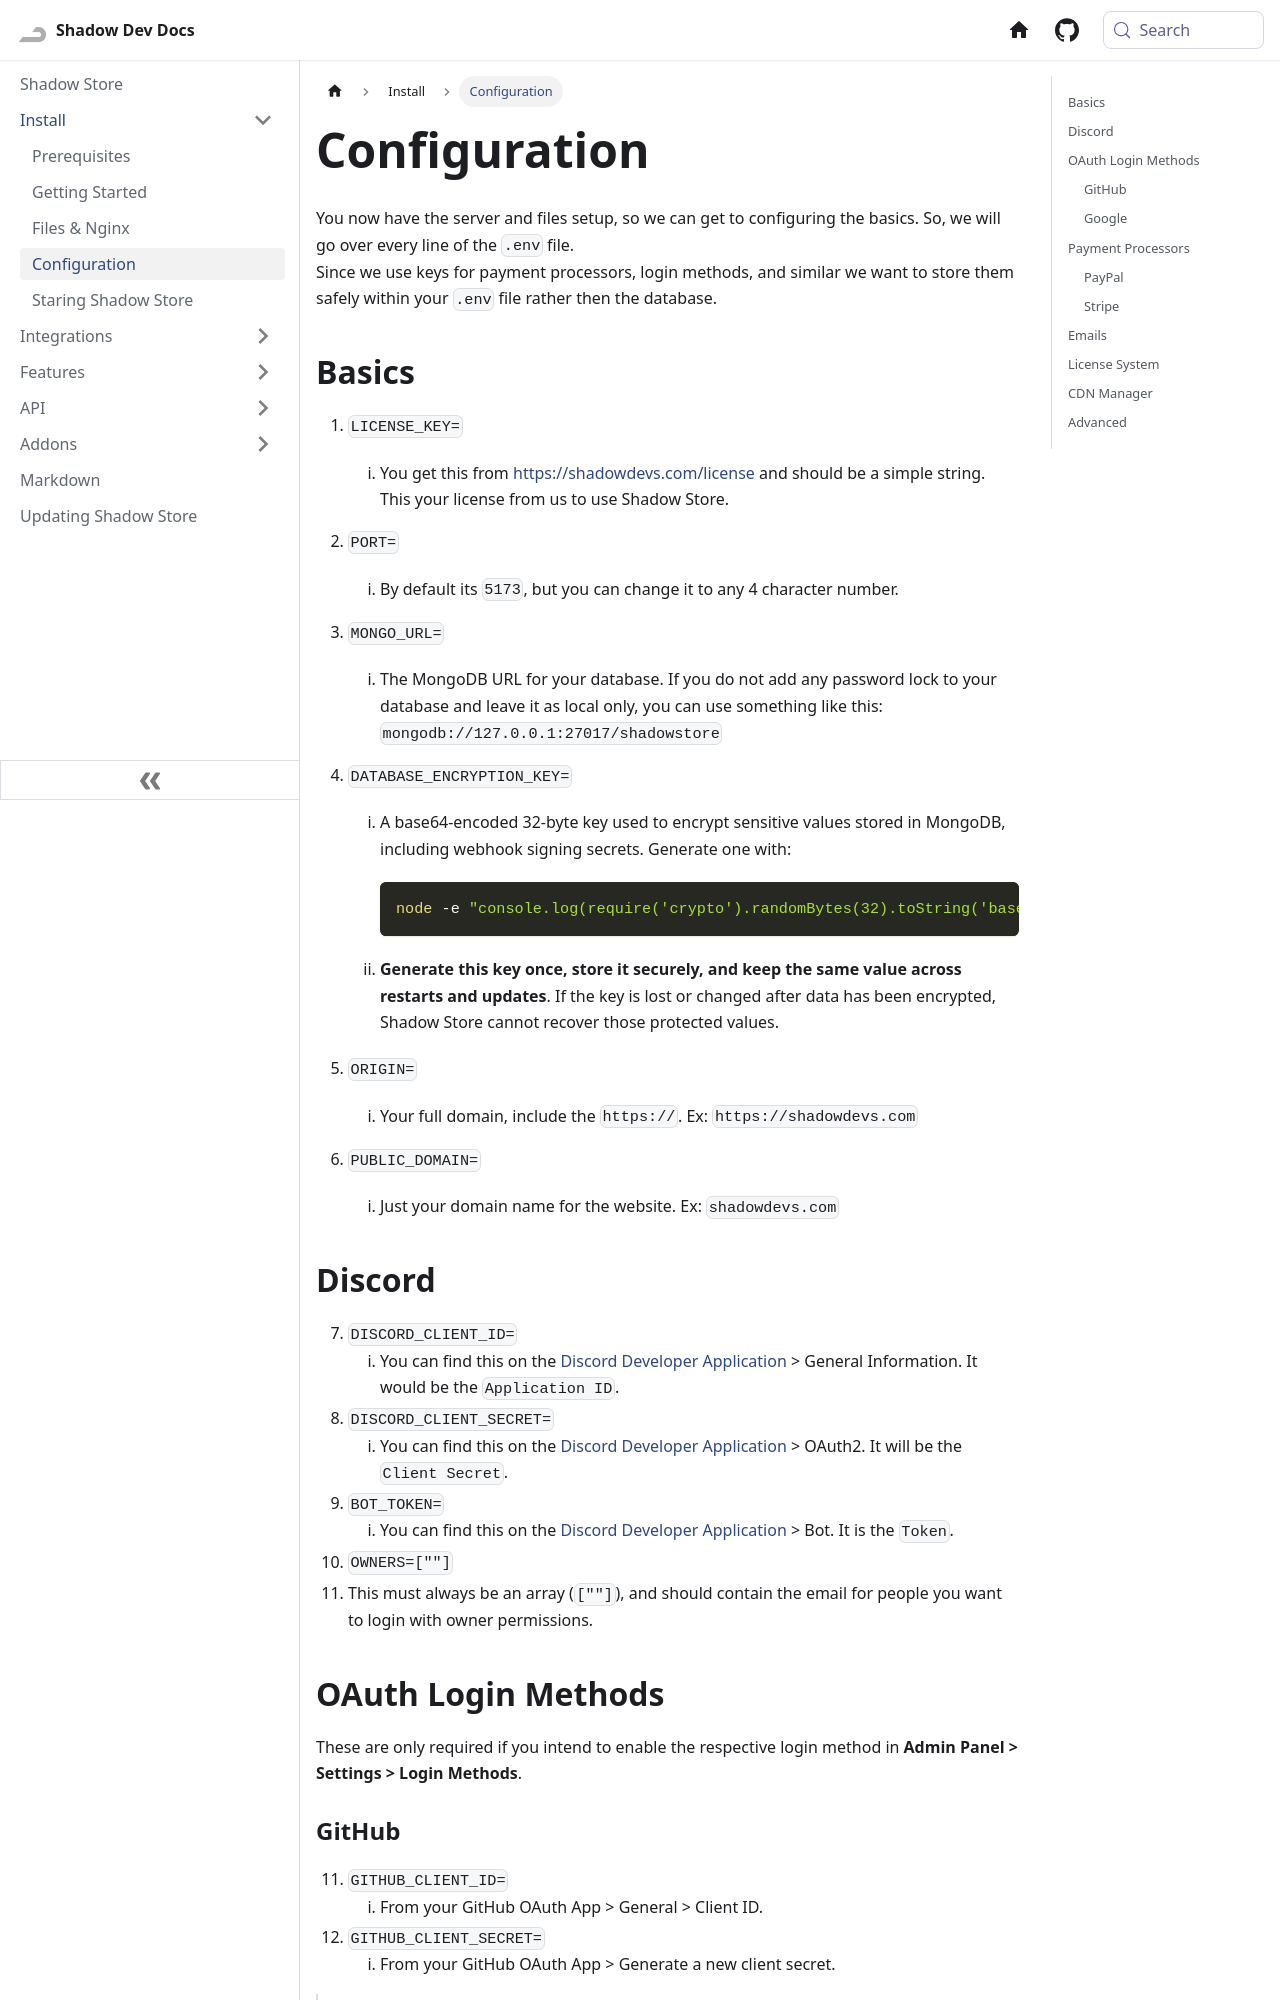

repository: Shadow-Develops/docusaurus · page: shadowStore/install/config.html · generator: docusaurus

---
sidebar_position: 4
---

# Configuration

You now have the server and files setup, so we can get to configuring the basics. So, we will go over every line of the `.env` file.\
Since we use keys for payment processors, login methods, and similar we want to store them safely within your `.env` file rather then the database.

## Basics

1. `LICENSE_KEY=`
   1. You get this from https://shadowdevs.com/license and should be a simple string. This your license from us to use Shadow Store.
2. `PORT=`
   1. By default its `5173`, but you can change it to any 4 character number.
3. `MONGO_URL=`
   1. The MongoDB URL for your database. If you do not add any password lock to your database and leave it as local only, you can use something like this: `mongodb://127.0.0.1:27017/shadowstore`
4. `DATABASE_ENCRYPTION_KEY=`
   1. A base64-encoded 32-byte key used to encrypt sensitive values stored in MongoDB, including webhook signing secrets. Generate one with:

      ```bash
      node -e "console.log(require('crypto').randomBytes(32).toString('base64'))"
      ```

   2. **Generate this key once, store it securely, and keep the same value across restarts and updates**. If the key is lost or changed after data has been encrypted, Shadow Store cannot recover those protected values.

5. `ORIGIN=`
   1. Your full domain, include the `https://`. Ex: `https://shadowdevs.com`
6. `PUBLIC_DOMAIN=`
   1. Just your domain name for the website. Ex: `shadowdevs.com`

## Discord

7. `DISCORD_CLIENT_ID=`
   1. You can find this on the [Discord Developer Application](https://discord.com/developers/applications) > General Information. It would be the `Application ID`.
8. `DISCORD_CLIENT_SECRET=`
   1. You can find this on the [Discord Developer Application](https://discord.com/developers/applications) > OAuth2. It will be the `Client Secret`.
9. `BOT_TOKEN=`
   1. You can find this on the [Discord Developer Application](https://discord.com/developers/applications) > Bot. It is the `Token`.
10. `OWNERS=[""]`
11. This must always be an array (`[""]`), and should contain the email for people you want to login with owner permissions.

## OAuth Login Methods

These are only required if you intend to enable the respective login method in **Admin Panel > Settings > Login Methods**.

### GitHub

11. `GITHUB_CLIENT_ID=`
    1. From your GitHub OAuth App > General > Client ID.
12. `GITHUB_CLIENT_SECRET=`
    1. From your GitHub OAuth App > Generate a new client secret.

> You can view the [GitHub Integration page](/shadowStore/integrations/login/github) to see how to setup this login method.

### Google

13. `GOOGLE_CLIENT_ID=`
    1. From your Google Cloud Console OAuth 2.0 Client > Client ID.
14. `GOOGLE_CLIENT_SECRET=`
    1. From your Google Cloud Console OAuth 2.0 Client > Client Secret.

> You can view the [Google Integration page](/shadowStore/integrations/login/google) to see how to setup this login method.

## Payment Processors
